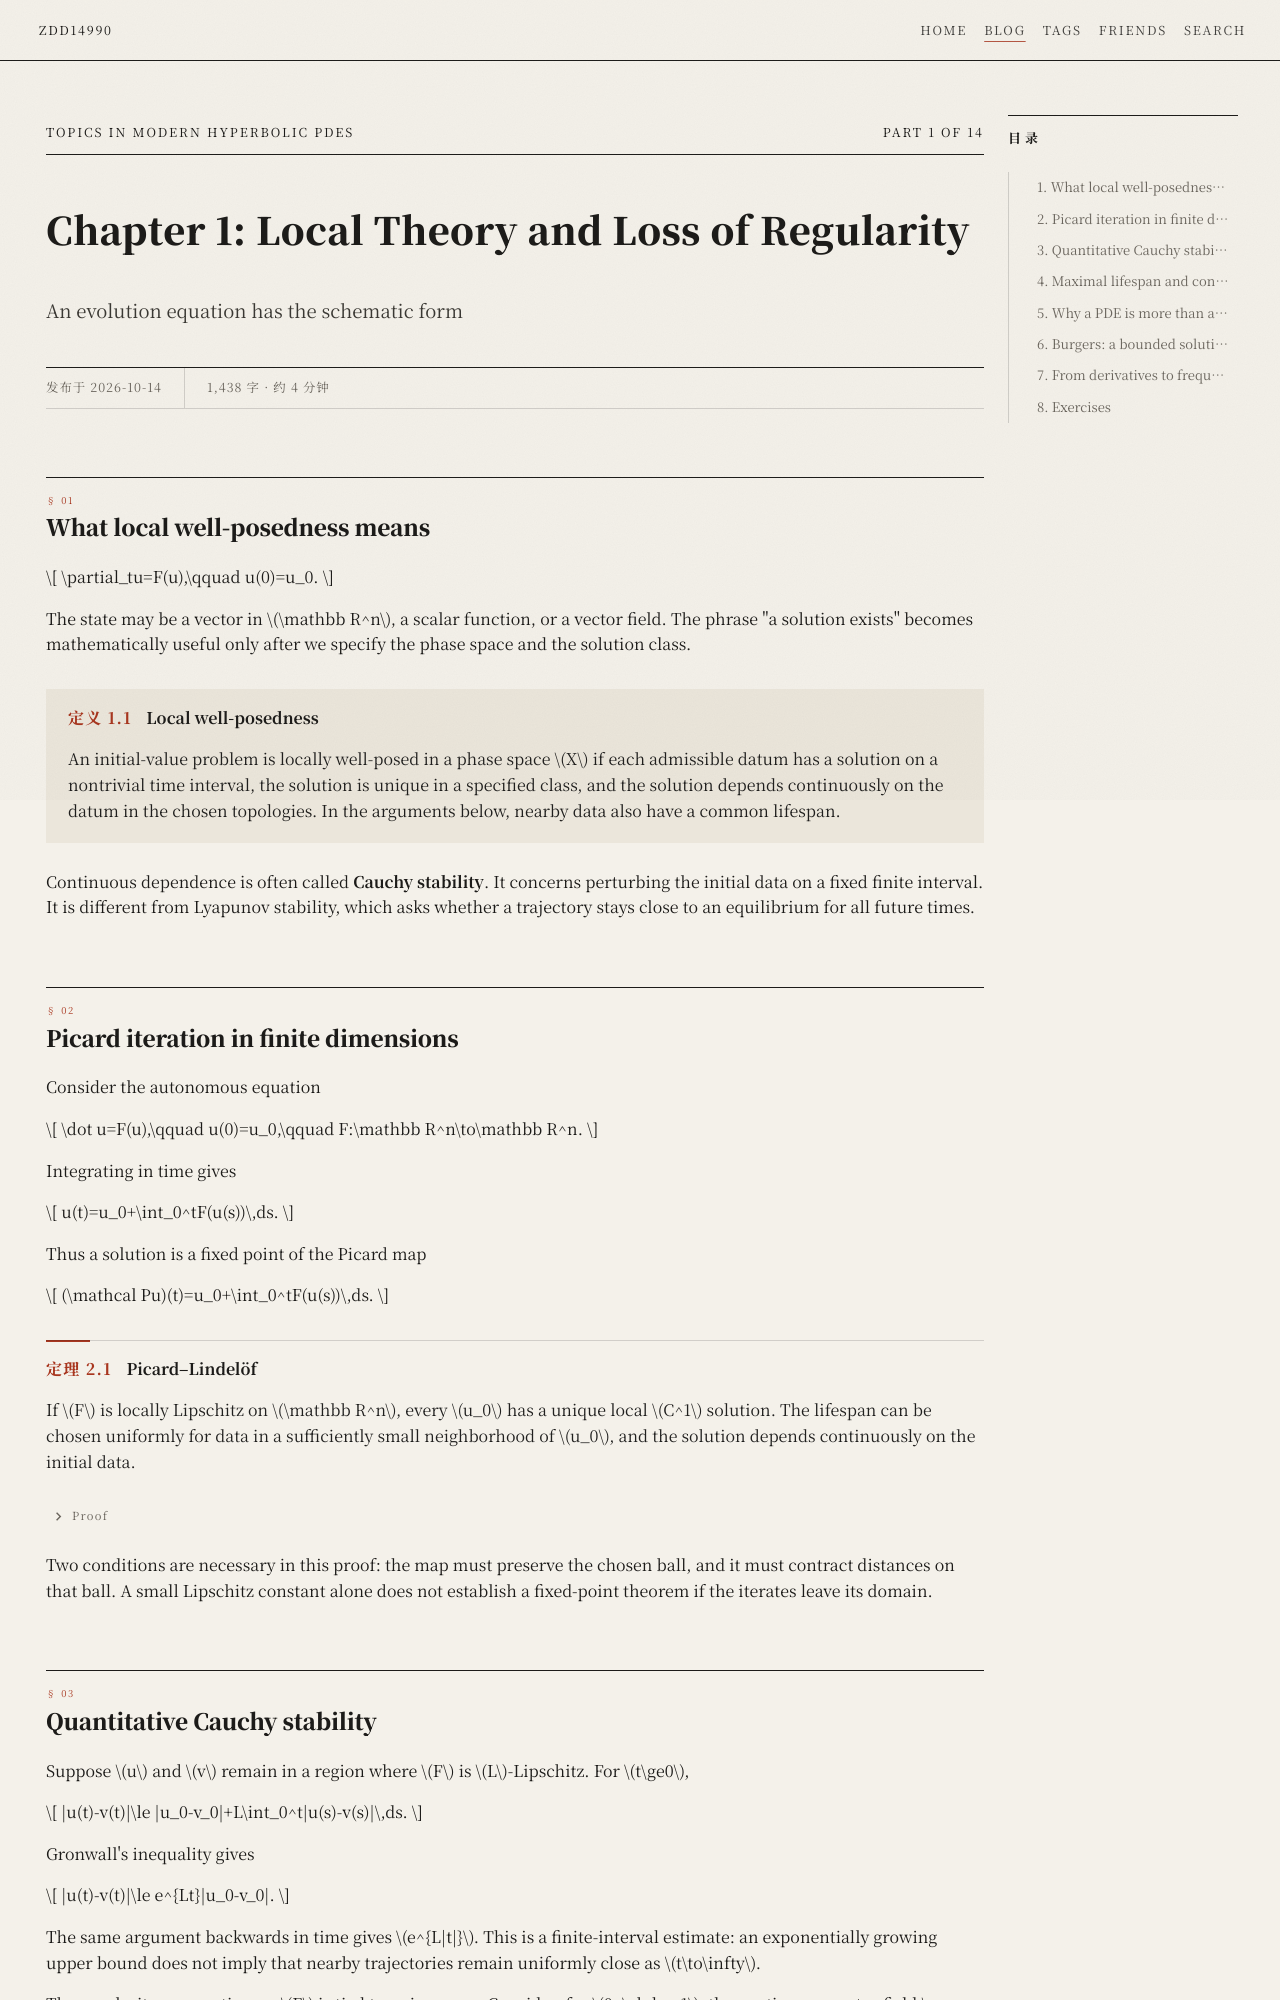

repository: zdd14990/zdd14990.github.io · page: blog/analysis/hyperbolic-pde/chapter-01/index.html · generator: mkdocs

---
title: "Chapter 1: Local Theory and Loss of Regularity"
date: 2026-10-14
description: Picard iteration, continuous dependence, continuation, and the gradient catastrophe of inviscid Burgers.
hide:
  - navigation
categories:
  - 分析
  - Hyperbolic PDEs
tags:
  - hyperbolic-pde
  - dynamical-systems
  - course
---

# Chapter 1: Local Theory and Loss of Regularity { #chapter-01 }

## 1. What local well-posedness means { #local-well-posedness }

An evolution equation has the schematic form

$$
\partial_tu=F(u),\qquad u(0)=u_0.
$$

The state may be a vector in $\mathbb R^n$, a scalar function, or a vector field. The phrase "a solution exists" becomes mathematically useful only after we specify the phase space and the solution class.

!!! definition "Definition 1.1. Local well-posedness"

    An initial-value problem is locally well-posed in a phase space $X$ if each admissible datum has a solution on a nontrivial time interval, the solution is unique in a specified class, and the solution depends continuously on the datum in the chosen topologies. In the arguments below, nearby data also have a common lifespan.

Continuous dependence is often called **Cauchy stability**. It concerns perturbing the initial data on a fixed finite interval. It is different from Lyapunov stability, which asks whether a trajectory stays close to an equilibrium for all future times.

## 2. Picard iteration in finite dimensions { #picard-iteration }

Consider the autonomous equation

$$
\dot u=F(u),\qquad u(0)=u_0,\qquad F:\mathbb R^n\to\mathbb R^n.
$$

Integrating in time gives

$$
u(t)=u_0+\int_0^tF(u(s))\,ds.
$$

Thus a solution is a fixed point of the Picard map

$$
(\mathcal Pu)(t)=u_0+\int_0^tF(u(s))\,ds.
$$

!!! theorem "Theorem 1.2. Picard–Lindelöf"

    If $F$ is locally Lipschitz on $\mathbb R^n$, every $u_0$ has a unique local $C^1$ solution. The lifespan can be chosen uniformly for data in a sufficiently small neighborhood of $u_0$, and the solution depends continuously on the initial data.

??? proof "Proof"

    Choose $r>0$ such that $F$ is Lipschitz with constant $L$ on $\overline B(u_0,r)$. Let $M=\sup_{\overline B(u_0,r)}|F|$, which is finite. On the complete set

    $$
    \mathcal B=\{u\in C([-T,T];\mathbb R^n):\sup_{|t|\le T}|u(t)-u_0|\le r\},
    $$

    use the uniform metric. For $u\in\mathcal B$,

    $$
    \|\mathcal Pu-u_0\|_\infty\le TM,
    $$

    while for $u,v\in\mathcal B$,

    $$
    \|\mathcal Pu-\mathcal Pv\|_\infty\le TL\|u-v\|_\infty.
    $$

    Choose $T$ so that $TM\le r$ and $TL<1$. The contraction theorem produces a unique fixed point in $\mathcal B$. Its integral equation makes it $C^1$ and gives the ODE. Any other local solution starts inside this ball and agrees with the fixed point on a short interval; restarting the uniqueness argument gives agreement throughout a common interval.

    For data in $B(u_0,r/2)$, use the same larger ball and choose $TM\le r/2$. This gives a common lifespan. The estimate in the next section proves continuous dependence.

Two conditions are necessary in this proof: the map must preserve the chosen ball, and it must contract distances on that ball. A small Lipschitz constant alone does not establish a fixed-point theorem if the iterates leave its domain.
